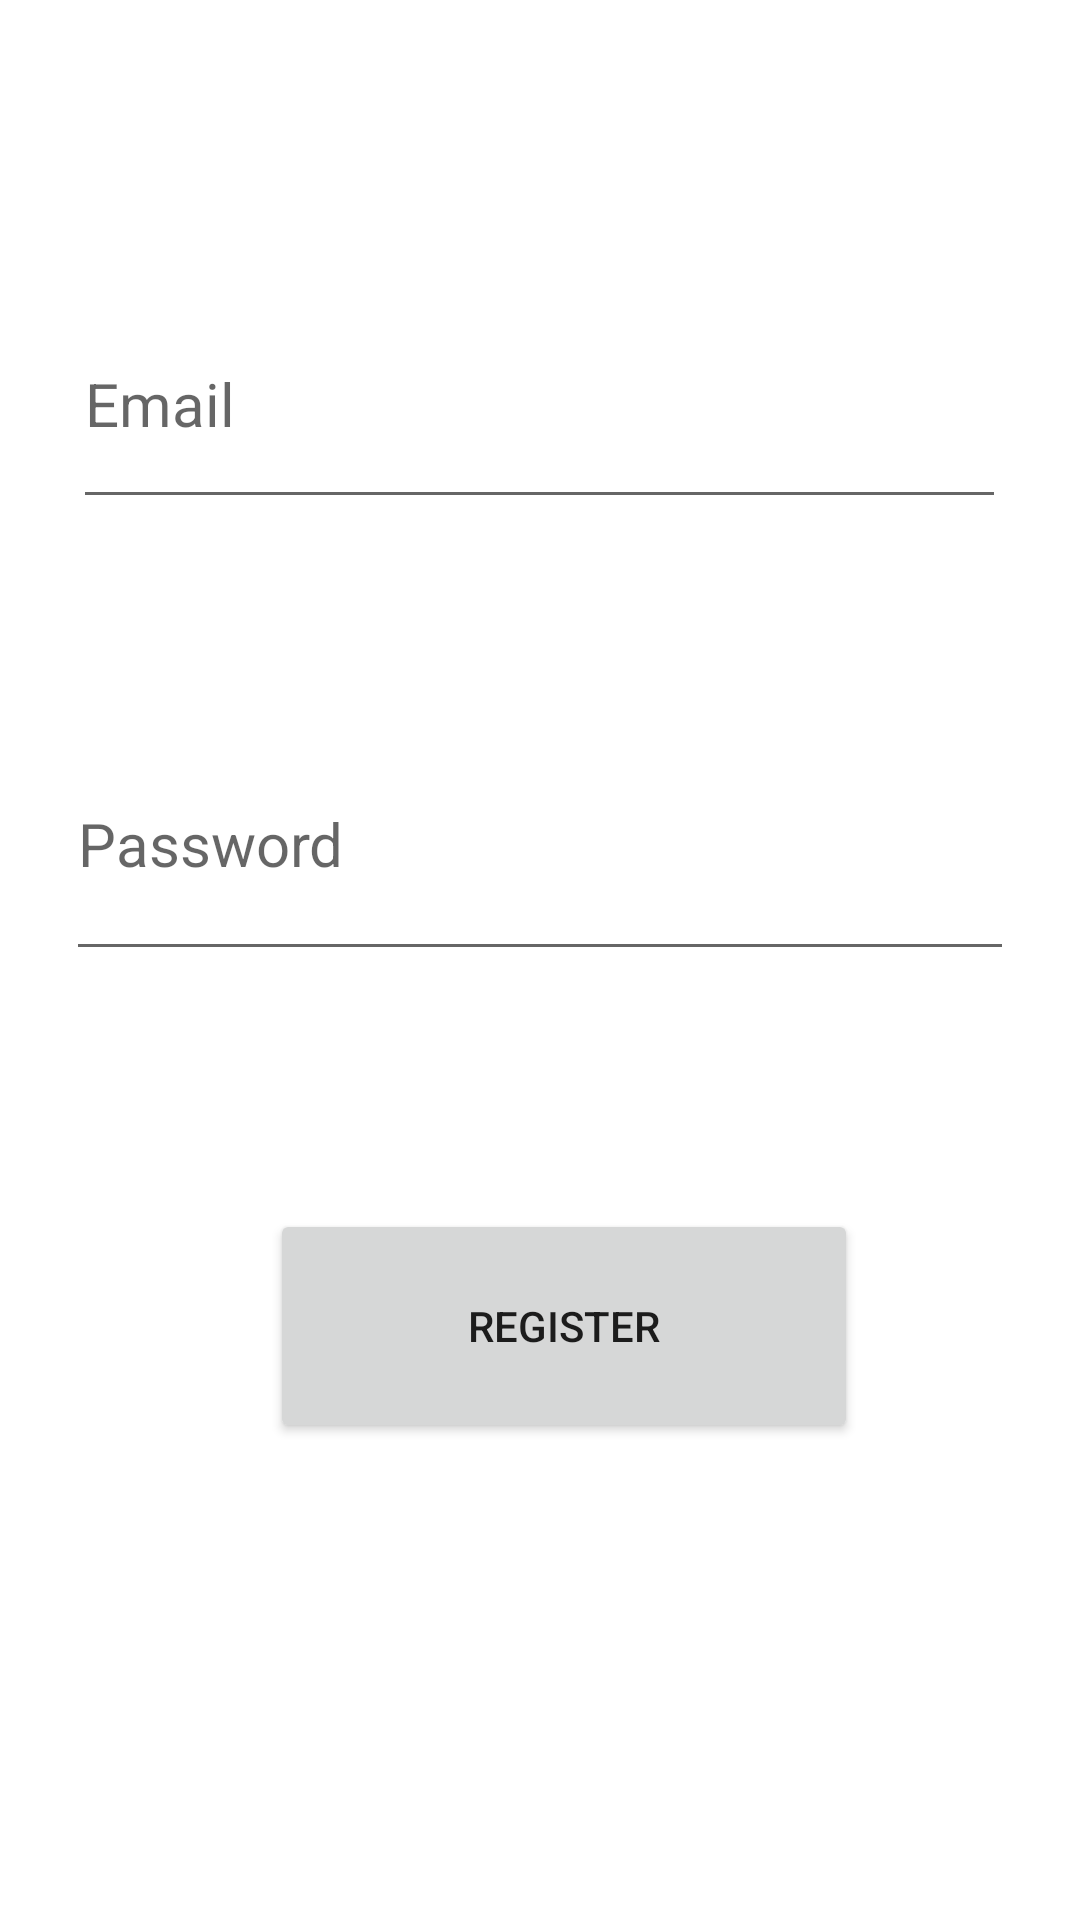

Layout XML and referenced resources for this Android screen:
<!-- AndroidManifest.xml: application theme Theme.TPO_TEMPO -->
<!-- res/layout/activity_register_for_all.xml -->
<?xml version="1.0" encoding="utf-8"?>
<androidx.constraintlayout.widget.ConstraintLayout xmlns:android="http://schemas.android.com/apk/res/android"
    xmlns:app="http://schemas.android.com/apk/res-auto"
    xmlns:tools="http://schemas.android.com/tools"
    android:layout_width="match_parent"
    android:layout_height="match_parent"
    tools:context=".RegisterForAllActivity">


    <EditText
        android:id="@+id/edit_register_email"
        android:layout_width="311dp"
        android:layout_height="80dp"
        android:ems="10"
        android:hint="Email"
        android:inputType="textEmailAddress"
        android:textSize="20sp"
        app:layout_constraintBottom_toBottomOf="parent"
        app:layout_constraintEnd_toEndOf="parent"
        app:layout_constraintHorizontal_bias="0.497"
        app:layout_constraintStart_toStartOf="parent"
        app:layout_constraintTop_toTopOf="parent"
        app:layout_constraintVertical_bias="0.166" />

    <EditText
        android:id="@+id/edit_register_password"
        android:layout_width="316dp"
        android:layout_height="88dp"
        android:ems="10"
        android:hint="Password"
        android:textSize="20sp"
        android:inputType="textPassword"
        app:layout_constraintBottom_toBottomOf="parent"
        app:layout_constraintEnd_toEndOf="parent"
        app:layout_constraintStart_toStartOf="parent"
        app:layout_constraintTop_toTopOf="parent"
        app:layout_constraintVertical_bias="0.427" />

    <Button
        android:id="@+id/btn_register_user"
        android:layout_width="196dp"
        android:layout_height="78dp"
        android:text="Register"
        app:layout_constraintBottom_toBottomOf="parent"
        app:layout_constraintEnd_toEndOf="parent"
        app:layout_constraintHorizontal_bias="0.548"
        app:layout_constraintStart_toStartOf="parent"
        app:layout_constraintTop_toTopOf="parent"
        app:layout_constraintVertical_bias="0.717" />




</androidx.constraintlayout.widget.ConstraintLayout>
<!-- resources referenced by this layout -->
<resources>
  <style name="Theme.TPO_TEMPO" parent="Theme.MaterialComponents.DayNight.NoActionBar">
          
          <item name="colorPrimary">@color/purple_500</item>
          <item name="colorPrimaryVariant">@color/purple_700</item>
          <item name="colorOnPrimary">@color/white</item>
          
          <item name="colorSecondary">@color/teal_200</item>
          <item name="colorSecondaryVariant">@color/teal_700</item>
          <item name="colorOnSecondary">@color/black</item>
          
          <item name="android:statusBarColor" tools:targetApi="l">?attr/colorPrimaryVariant</item>
          
      </style>
  <!-- not gathered from this repository: default colours our renderer supplied (Android Studio template values) -->
  <color name="purple_500">#FF6200EE</color>
  <color name="purple_700">#FF3700B3</color>
  <color name="teal_200">#FF03DAC5</color>
  <color name="teal_700">#FF018786</color>
  <color name="black">#FF000000</color>
  <color name="white">#FFFFFFFF</color>
</resources>
